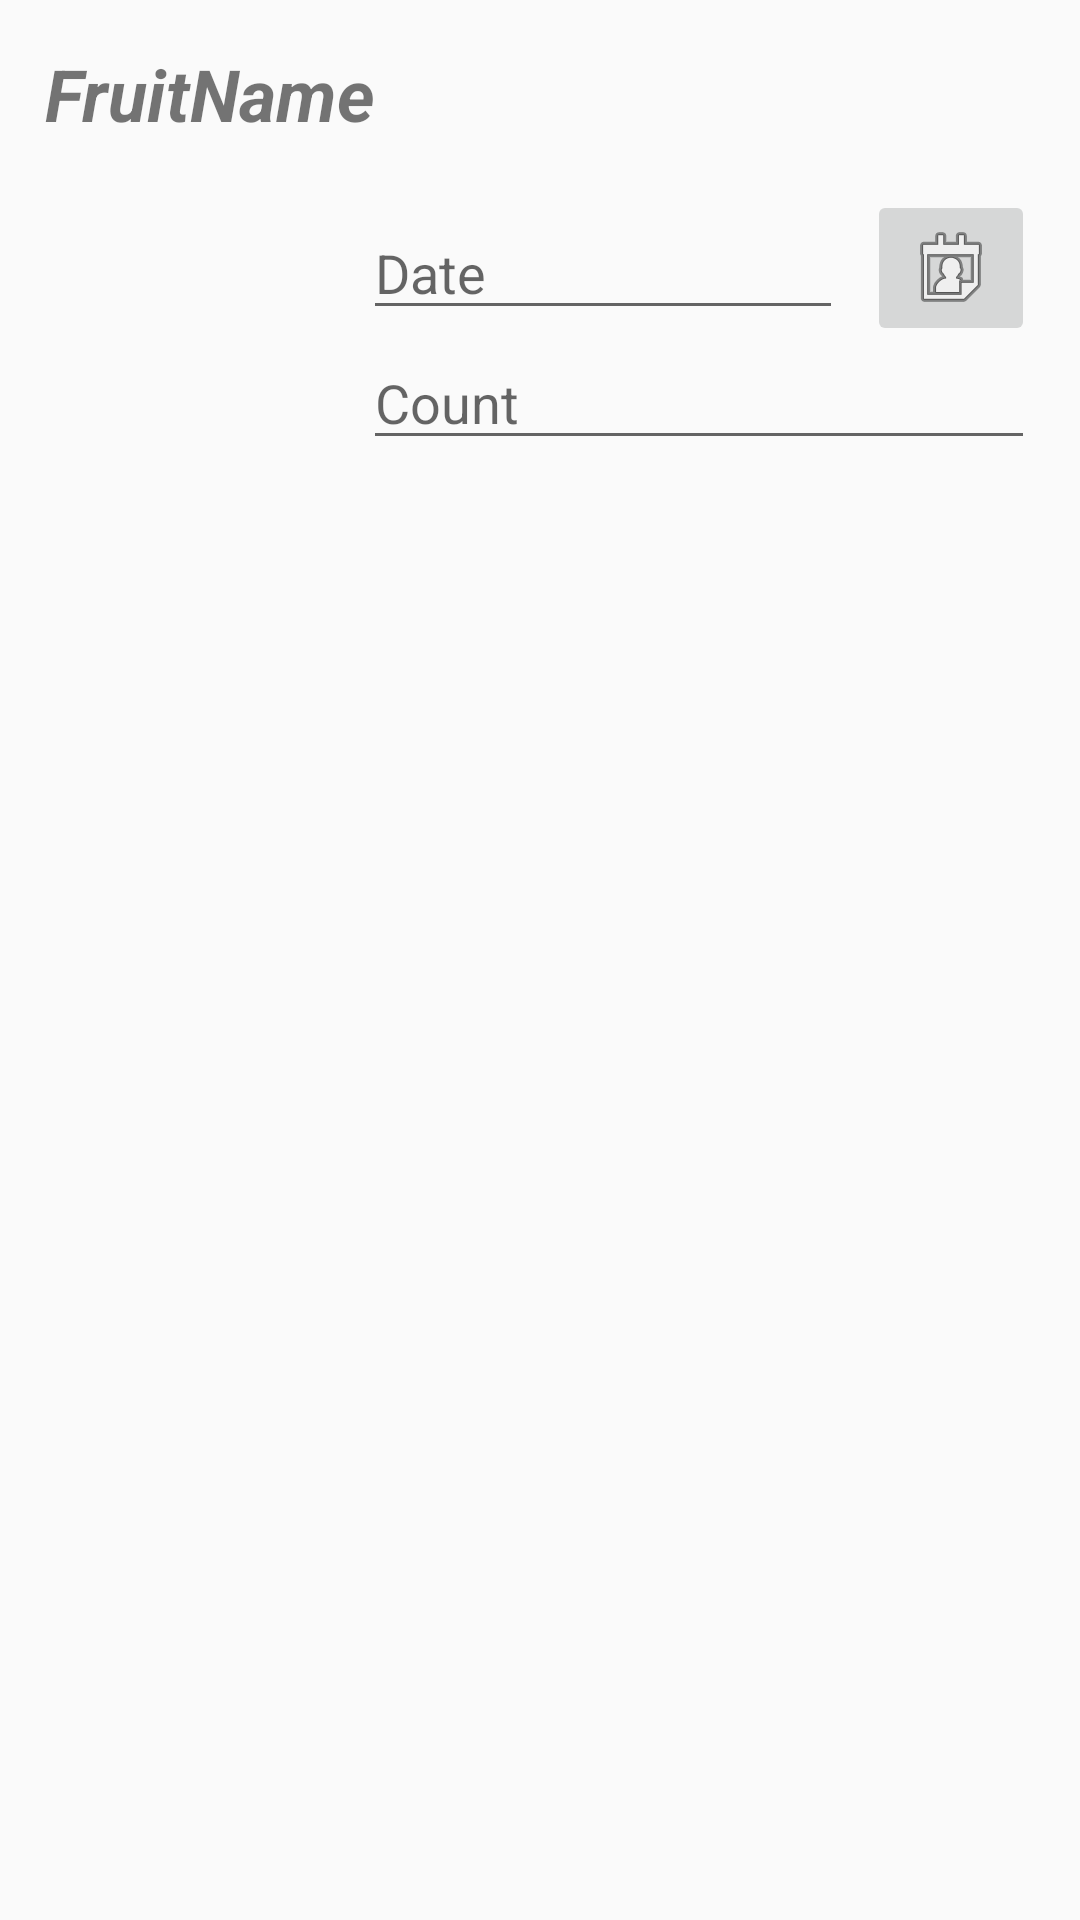

Here is an Android app screen rendered from its layout file. Give the layout XML and the strings, colors and styles it references.
<!-- AndroidManifest.xml: application theme AppTheme -->
<!-- res/layout/edit_dialog.xml -->
<?xml version="1.0" encoding="utf-8"?>
<androidx.constraintlayout.widget.ConstraintLayout xmlns:android="http://schemas.android.com/apk/res/android"
    xmlns:app="http://schemas.android.com/apk/res-auto"
    xmlns:tools="http://schemas.android.com/tools"
    android:layout_width="match_parent"
    android:layout_height="match_parent"
    android:padding="15dp">

    <ImageButton
        android:id="@+id/editDialogCalendarButton"
        android:layout_width="wrap_content"
        android:layout_height="wrap_content"
        app:layout_constraintEnd_toEndOf="parent"
        app:layout_constraintTop_toTopOf="@+id/editDialogFruitImage"
        app:srcCompat="@android:drawable/ic_menu_my_calendar" />

    <TextView
        android:id="@+id/editDialogFruitNameText"
        android:layout_width="wrap_content"
        android:layout_height="wrap_content"
        android:text="FruitName"
        android:textSize="24sp"
        android:textStyle="bold|italic"
        app:layout_constraintStart_toStartOf="parent"
        app:layout_constraintTop_toTopOf="parent" />

    <ImageView
        android:id="@+id/editDialogFruitImage"
        android:layout_width="90dp"
        android:layout_height="90dp"
        android:layout_marginTop="16dp"
        app:layout_constraintStart_toStartOf="@+id/editDialogFruitNameText"
        app:layout_constraintTop_toBottomOf="@+id/editDialogFruitNameText"
        tools:srcCompat="@drawable/banana" />

    <EditText
        android:id="@+id/editDialogFruitDateText"
        android:layout_width="0dp"
        android:layout_height="wrap_content"
        android:layout_marginStart="16dp"
        android:layout_marginEnd="8dp"
        android:clickable="false"
        android:editable="false"
        android:ems="10"
        android:focusable="false"
        android:hint="Date"
        app:layout_constraintBottom_toBottomOf="@+id/editDialogCalendarButton"
        app:layout_constraintEnd_toStartOf="@+id/editDialogCalendarButton"
        app:layout_constraintStart_toEndOf="@+id/editDialogFruitImage"
        app:layout_constraintTop_toTopOf="@+id/editDialogCalendarButton" />

    <EditText
        android:id="@+id/editDialogCountText"
        android:layout_width="0dp"
        android:layout_height="wrap_content"
        android:ems="10"
        android:hint="Count"
        android:inputType="numberSigned"
        app:layout_constraintBottom_toBottomOf="@+id/editDialogFruitImage"
        app:layout_constraintEnd_toEndOf="@+id/editDialogCalendarButton"
        app:layout_constraintStart_toStartOf="@+id/editDialogFruitDateText" />

</androidx.constraintlayout.widget.ConstraintLayout>







<!-- resources referenced by this layout -->
<resources>
  <style name="AppTheme" parent="Theme.AppCompat.Light.DarkActionBar">
          
          <item name="colorPrimary">@color/colorPrimary</item>
          <item name="colorPrimaryDark">@color/colorPrimaryDark</item>
          <item name="colorAccent">@color/colorAccent</item>
      </style>
  <!-- not gathered from this repository: default colours our renderer supplied (Android Studio template values) -->
  <color name="colorPrimary">#FF6200EE</color>
  <color name="colorPrimaryDark">#FF3700B3</color>
  <color name="colorAccent">#FF03DAC5</color>
</resources>
